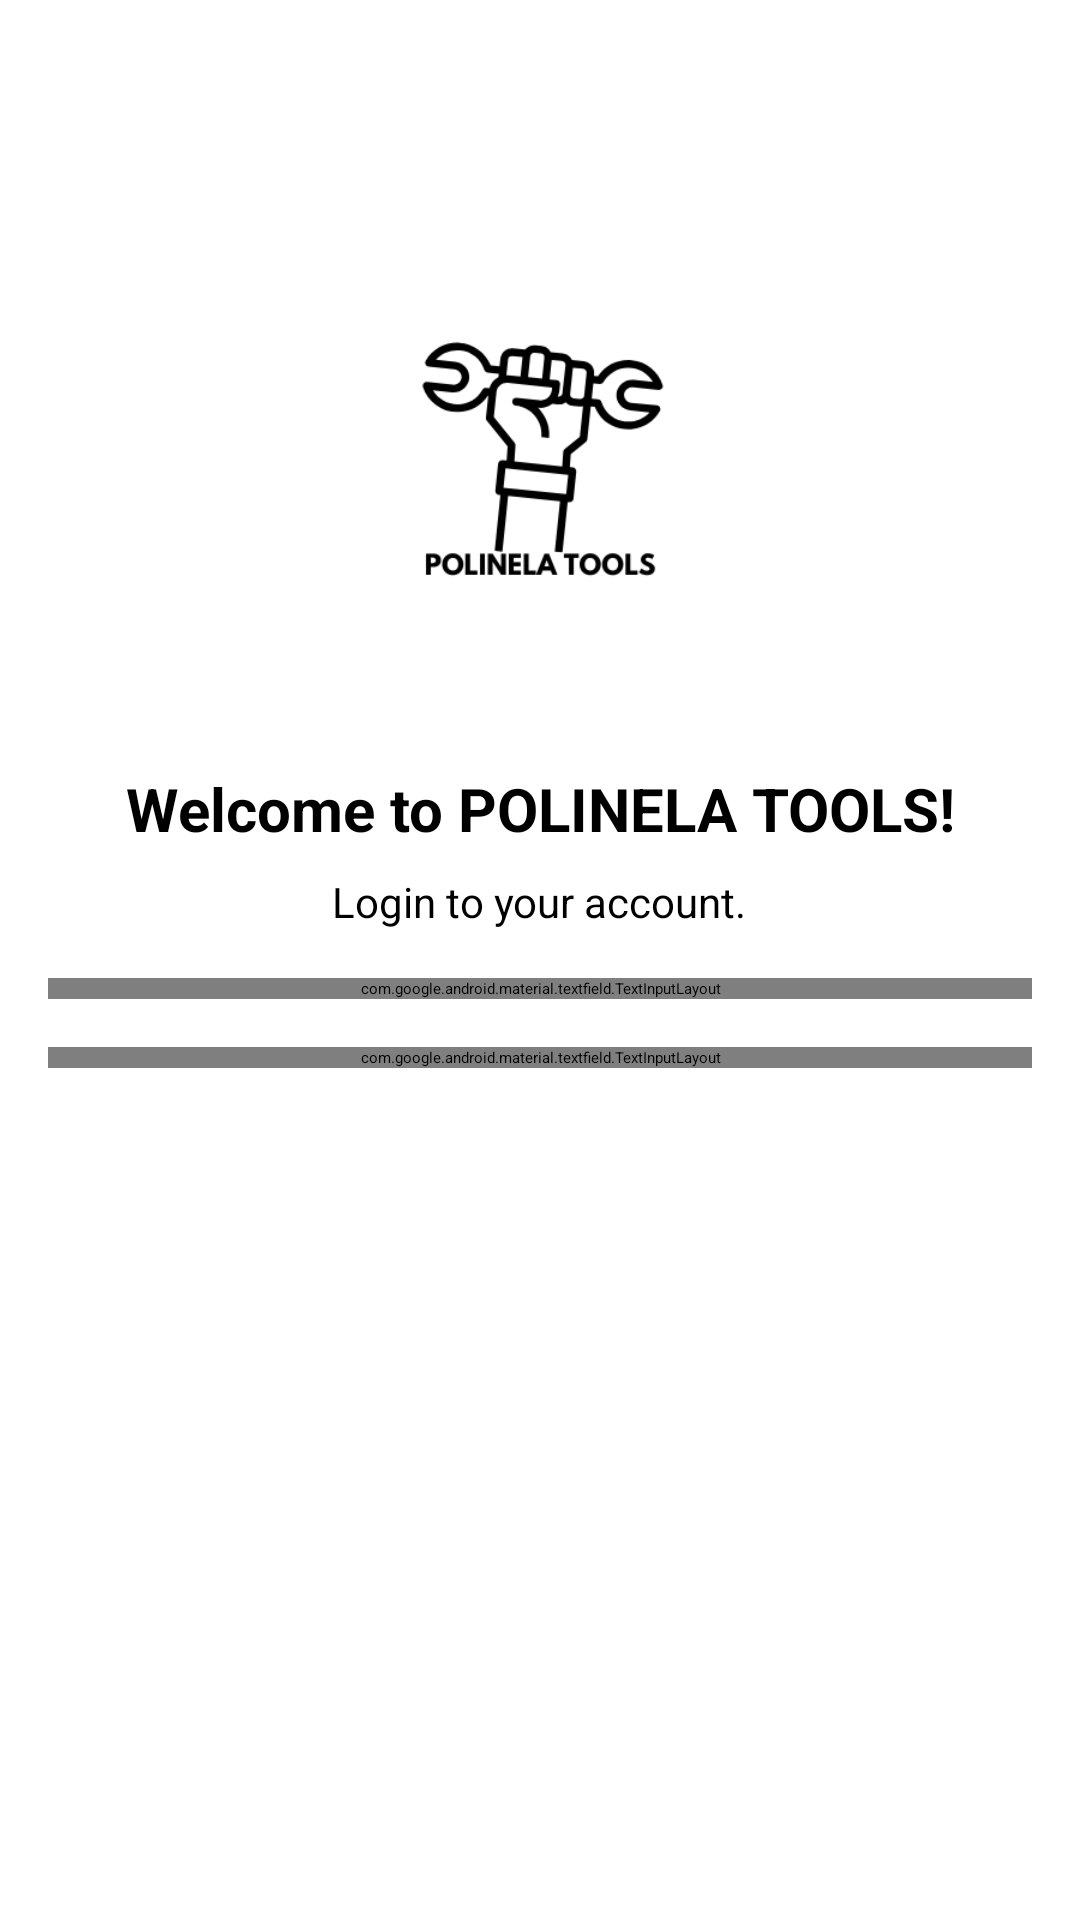

Produce the Android XML layout that renders to this screen, including the resource entries it uses.
<!-- AndroidManifest.xml: activity theme Theme.PUM -->
<!-- res/layout/activity_login.xml -->
<?xml version="1.0" encoding="utf-8"?>
<ScrollView
    xmlns:android="http://schemas.android.com/apk/res/android"
    android:layout_width="match_parent"
    android:layout_height="match_parent"
    android:fillViewport="true"
    android:background="#FFFFFF">

    <LinearLayout
        android:layout_width="match_parent"
        android:layout_height="wrap_content"
        android:orientation="vertical"
        android:padding="16dp"
        android:gravity="center_horizontal">

        
        <ImageView
            android:layout_width="200dp"
            android:layout_height="200dp"
            android:src="@drawable/logo"
        android:layout_gravity="center_horizontal"
        android:contentDescription="App Logo"
        android:layout_marginTop="40dp"/>


        
        <TextView
            android:layout_width="wrap_content"
            android:layout_height="wrap_content"
            android:text="Welcome to POLINELA TOOLS!"
            android:textSize="20sp"
            android:textStyle="bold"
            android:textColor="#000000"
            android:layout_marginBottom="8dp"
            android:gravity="center"/>

        <TextView
            android:layout_width="wrap_content"
            android:layout_height="wrap_content"
            android:text="Login to your account."
            android:textSize="14sp"
            android:textColor="#000000"
            android:gravity="center"/>

        
        <com.google.android.material.textfield.TextInputLayout
            android:layout_width="match_parent"
            android:layout_height="wrap_content"
            android:layout_marginTop="16dp">

            <EditText
                android:id="@+id/username"
                android:layout_width="match_parent"
                android:layout_height="wrap_content"
                android:hint="Masukan NPM"
                android:inputType="text"/>
        </com.google.android.material.textfield.TextInputLayout>

        
        <com.google.android.material.textfield.TextInputLayout
            android:layout_width="match_parent"
            android:layout_height="wrap_content"
            android:layout_marginTop="16dp">

            <EditText
                android:id="@+id/password"
                android:layout_width="match_parent"
                android:layout_height="wrap_content"
                android:hint="Masukan Password"
                android:inputType="textPassword"/>
        </com.google.android.material.textfield.TextInputLayout>

        
        <Button
            android:id="@+id/btnLogin"
            android:layout_width="match_parent"
            android:layout_height="wrap_content"
            android:layout_marginTop="24dp"
            android:backgroundTint="#4A00E0"
            android:textColor="#FFFFFF"
            android:text="Login"/>

        
        <Button
            android:id="@+id/btnRegister"
            android:layout_width="match_parent"
            android:layout_height="wrap_content"
            android:layout_marginTop="16dp"
            android:backgroundTint="#4A00E0"
            android:textColor="#FFFFFF"
            android:text="Register"/>
    </LinearLayout>
</ScrollView>
<!-- resources referenced by this layout -->
<resources>
  <!-- drawable logo: png bitmap (drawable, 17942 bytes) -->
</resources>
